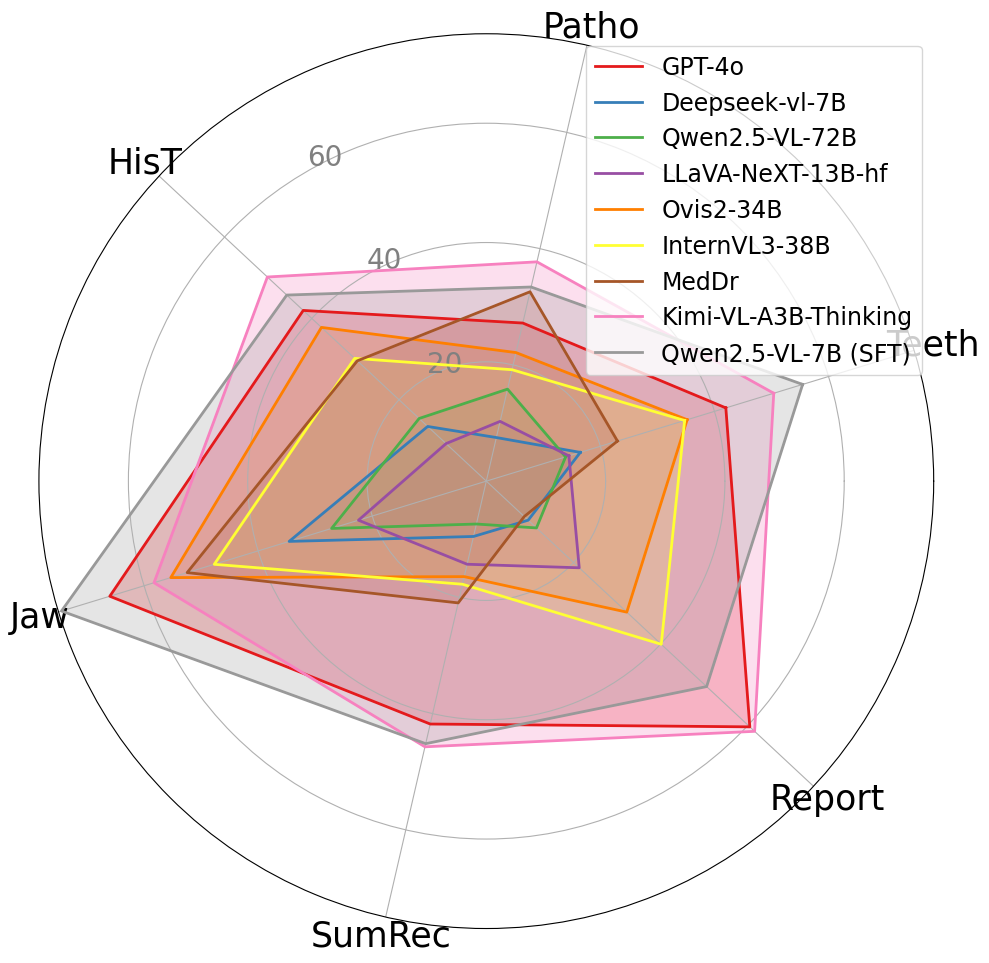

This chart was generated by the following Python code:
import numpy as np

import matplotlib.pyplot as plt
from matplotlib.patches import Circle, RegularPolygon
from matplotlib.path import Path
from matplotlib.projections.polar import PolarAxes
from matplotlib.projections import register_projection
from matplotlib.spines import Spine
from matplotlib.transforms import Affine2D
import matplotlib.patches as mpatches
from matplotlib.path import Path
import matplotlib.patches as patches
from matplotlib import font_manager

# coding=utf-8
import numpy as np
import matplotlib.pyplot as plt
from matplotlib import rc


font_path = '/Users/<user>/Documents/hku/Project/X-ray_VLM/xkcd-script.ttf'
try:
    # 添加字体到字体管理器
    font_manager.fontManager.addfont(font_path)
    
    # 获取字体名称（自动解析）
    font_name = font_manager.FontProperties(fname=font_path).get_name()
    
    # 设置全局字体
    plt.rcParams['font.family'] = font_name
    print(f"字体加载成功: {font_name}")

except Exception as e:
    print(f"字体加载失败: {str(e)}")
    print("请检查文件路径是否正确，或使用备用字体")
    plt.rcParams['font.family'] = 'sans-serif'  # 退回默认字体
# 设置字体为 Times New Roman（或其他您喜欢的字体）

rc('font', family='xkcd Script')

# plt.rcParams['font.sans-serif']=['DejaVu Sans']     #显示中文
# plt.rcParams['axes.unicode_minus']=False       #正常显示负号


import matplotlib.pyplot as plt
import numpy as np
from math import pi

# Data
results = [
    {"Teeth": 41.99, "Patho": 27.20, "His": 41.96, "Jaw": 66.00, "SumRec": 41.79, "Report": 60.40}, # gpt-4o
    {"Teeth": 16.48, "Patho": 7.50, "His": 13.44, "Jaw": 34.56, "SumRec": 9.52, "Report": 9.60}, # Deepseek-vl-7b
    {"Teeth": 13.90, "Patho": 15.83, "His": 15.40, "Jaw": 27.12, "SumRec": 7.38, "Report": 11.50}, # Qwen2.5-VL-72B
    {"Teeth": 14.48, "Patho": 10.28, "His": 9.23, "Jaw": 22.41, "SumRec": 14.30, "Report": 21.30}, # LLaVA-NeXT-13B-hf
    {"Teeth": 35.21, "Patho": 22.12, "His": 37.79, "Jaw": 55.31, "SumRec": 16.43, "Report": 32.20}, # Ovis2-34B
    {"Teeth": 34.77, "Patho": 19.17, "His": 30.18, "Jaw": 47.69, "SumRec": 17.74, "Report": 40.10}, # InternVL3-38B
    # {"Teeth": 12.50, "Patho": 8.44, "His": 8.52, "Jaw": 30.59, "SumRec": 3.26, "Report": 13.90,}, # mPLUG-Owl3-7B
    {"Teeth": 22.99, "Patho": 32.58, "His": 29.57, "Jaw": 52.44, "SumRec": 20.95, "Report": 8.7,}, # MedDr
    {"Teeth": 50.39, "Patho": 37.73, "His": 50.18, "Jaw": 58.25, "SumRec": 45.71, "Report": 61.50,}, # Kimi-VL-A3B-Thinking
    {"Teeth": 55.45, "Patho": 33.40, "His": 45.74, "Jaw": 74.47, "SumRec": 45.17, "Report": 50.5,}, # Qwen2.5-VL-7B SFT
]

labels = ["Teeth", "Patho", "HisT", "Jaw", "SumRec", "Report"]
models = [
    "GPT-4o",
    "Deepseek-vl-7B",
    "Qwen2.5-VL-72B",
    "LLaVA-NeXT-13B-hf",
    "Ovis2-34B",
    "InternVL3-38B",
    "MedDr",
    "Kimi-VL-A3B-Thinking",
    "Qwen2.5-VL-7B (SFT)"
]

# Prepare data for radar chart
num_vars = len(labels)
# angles = [n / float(num_vars) * 2 * pi for n in range(num_vars)]
# angles += angles[:1]  # Complete the loop

# Rotate the radar chart by changing the starting angle
start_angle = 17  # Adjust this to rotate the chart (0-360 degrees)
angles = [((n / float(num_vars)) * 2 * pi + np.radians(start_angle)) % (2 * pi) for n in range(num_vars)]
angles += angles[:1]  # Complete the loop


# Initialize the radar chart
fig, ax = plt.subplots(figsize=(10, 10), subplot_kw={"polar": True})
colors = plt.cm.get_cmap("Set1", len(models))

# Plot each model
for idx, result in enumerate(results):
    values = list(result.values())
    values += values[:1]  # Complete the loop
    ax.plot(angles, values, label=models[idx], linewidth=2, linestyle='solid', color=colors(idx))
    ax.fill(angles, values, alpha=0.25, color=colors(idx))

# Add labels for each axis
ax.set_xticks(angles[:-1])
ax.set_xticklabels(labels, fontsize=25)

# Set the range for the radial axis
ax.set_rscale("linear")
ax.set_rlabel_position(120)
ax.set_yticks([20, 40, 60, 80])  # Customize tick positions
ax.set_yticklabels(["20", "40", "60", "80"], fontsize=20, color="gray")
ax.set_ylim(0, 75)

# Add title
# plt.title("Radar Chart of Model Performance", size=16, fontweight='bold', pad=20)

# Add legend
ax.legend(loc="best",  fontsize=17,)

# Save the figure (for use in papers)
plt.tight_layout()
plt.savefig("radar_chart_open_new.png", dpi=300, bbox_inches='tight')

# Show the plot
# plt.savefig("petr-leidatu_v6_eps.png", format="png",transparent=False)
